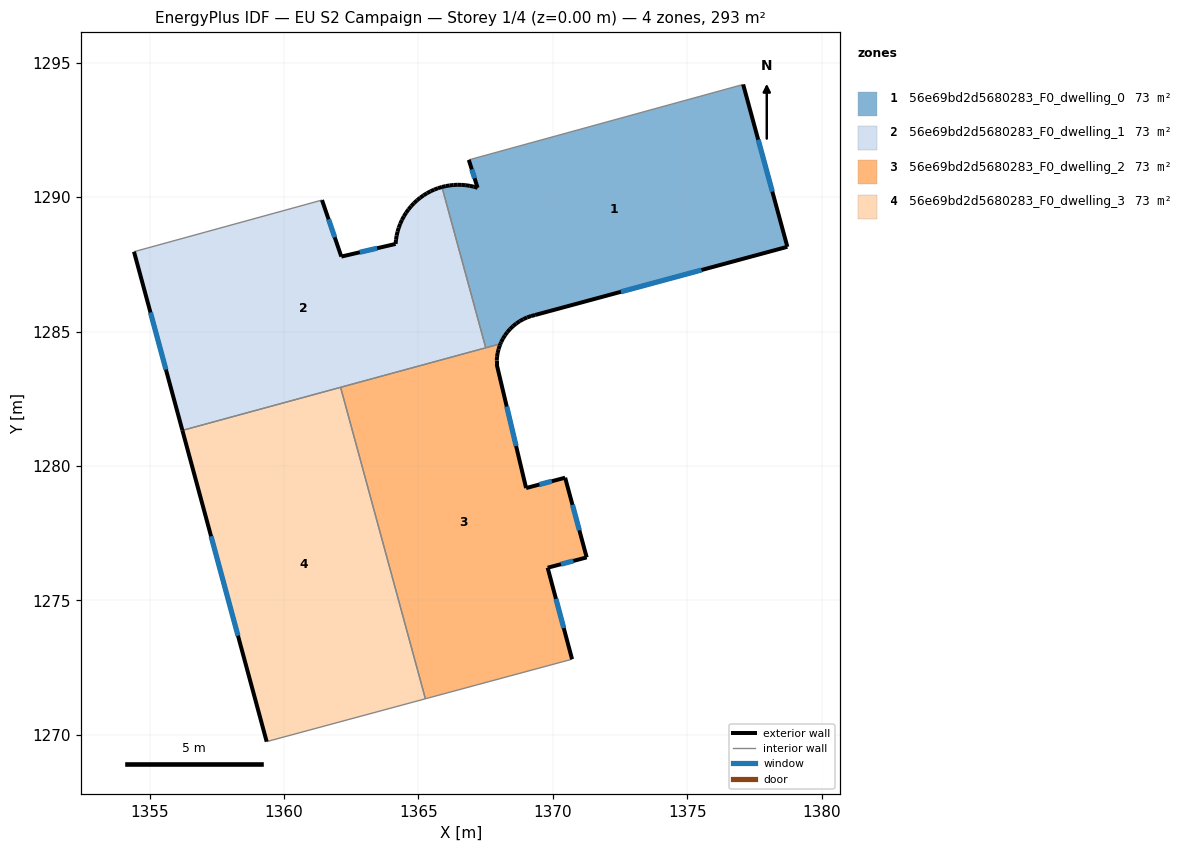
=== STOREY PLAN SPEC (per zone: floor XY polygon, exterior-wall plan segments, windows/doors) ===
zone 1: 56e69bd2d5680283_F0_dwelling_0  (73.4 m²)
  floor: (1377.08, 1294.19) (1378.73, 1288.15) (1369.34, 1285.62) (1369.19, 1285.58) (1369.05, 1285.53) (1368.90, 1285.46) (1368.77, 1285.38) (1368.64, 1285.30) (1368.52, 1285.20) (1368.41, 1285.09) (1368.31, 1284.97) (1368.22, 1284.86) (1368.15, 1284.74) (1368.08, 1284.61) (1368.05, 1284.54) (1367.51, 1284.39) (1365.88, 1290.38) (1366.02, 1290.41) (1366.16, 1290.44) (1366.31, 1290.45) (1366.46, 1290.46) (1366.61, 1290.46) (1366.76, 1290.45) (1366.91, 1290.42) (1367.06, 1290.39) (1367.20, 1290.35) (1366.87, 1291.39)
  exterior wall: (1368.90, 1285.46) – (1369.05, 1285.53)  [0.2 m]
  exterior wall: (1368.77, 1285.38) – (1368.90, 1285.46)  [0.2 m]
  exterior wall: (1368.64, 1285.30) – (1368.77, 1285.38)  [0.2 m]
  exterior wall: (1368.52, 1285.20) – (1368.64, 1285.30)  [0.2 m]
  exterior wall: (1368.41, 1285.09) – (1368.52, 1285.20)  [0.2 m]
  exterior wall: (1368.31, 1284.97) – (1368.41, 1285.09)  [0.2 m]
  exterior wall: (1368.22, 1284.86) – (1368.31, 1284.97)  [0.1 m]
  exterior wall: (1368.15, 1284.74) – (1368.22, 1284.86)  [0.1 m]
  exterior wall: (1368.08, 1284.61) – (1368.15, 1284.74)  [0.1 m]
  exterior wall: (1368.05, 1284.54) – (1368.08, 1284.61)  [0.1 m]
  exterior wall: (1366.02, 1290.41) – (1365.88, 1290.38)  [0.1 m]
  exterior wall: (1366.16, 1290.44) – (1366.02, 1290.41)  [0.1 m]
  exterior wall: (1366.31, 1290.45) – (1366.16, 1290.44)  [0.1 m]
  exterior wall: (1366.46, 1290.46) – (1366.31, 1290.45)  [0.2 m]
  exterior wall: (1366.61, 1290.46) – (1366.46, 1290.46)  [0.2 m]
  exterior wall: (1366.76, 1290.45) – (1366.61, 1290.46)  [0.1 m]
  exterior wall: (1366.91, 1290.42) – (1366.76, 1290.45)  [0.2 m]
  exterior wall: (1367.06, 1290.39) – (1366.91, 1290.42)  [0.1 m]
  exterior wall: (1367.20, 1290.35) – (1367.06, 1290.39)  [0.1 m]
  exterior wall: (1366.87, 1291.39) – (1367.20, 1290.35)  [1.1 m]
    window: (1366.99, 1291.03) – (1367.09, 1290.70)  [0.3 m²]
  exterior wall: (1378.73, 1288.15) – (1377.08, 1294.19)  [6.3 m]
    window: (1378.17, 1290.21) – (1377.64, 1292.14)  [1.9 m²]
  exterior wall: (1369.34, 1285.62) – (1378.73, 1288.15)  [9.7 m]
    window: (1372.54, 1286.48) – (1375.53, 1287.29)  [3.0 m²]
  exterior wall: (1369.19, 1285.58) – (1369.34, 1285.62)  [0.2 m]
  exterior wall: (1369.05, 1285.53) – (1369.19, 1285.58)  [0.2 m]
  interior walls: 3
zone 2: 56e69bd2d5680283_F0_dwelling_1  (73.3 m²)
  floor: (1365.88, 1290.38) (1367.51, 1284.39) (1356.22, 1281.32) (1354.42, 1287.97) (1361.41, 1289.89) (1362.13, 1287.79) (1364.15, 1288.26) (1364.16, 1288.41) (1364.19, 1288.57) (1364.22, 1288.72) (1364.27, 1288.87) (1364.32, 1289.01) (1364.39, 1289.15) (1364.46, 1289.29) (1364.54, 1289.42) (1364.63, 1289.54) (1364.73, 1289.66) (1364.83, 1289.78) (1364.95, 1289.88) (1365.07, 1289.98) (1365.19, 1290.07) (1365.32, 1290.15) (1365.45, 1290.22) (1365.59, 1290.28) (1365.73, 1290.33)
  exterior wall: (1362.13, 1287.79) – (1361.41, 1289.89)  [2.2 m]
    window: (1361.89, 1288.50) – (1361.66, 1289.18)  [0.7 m²]
  exterior wall: (1364.15, 1288.26) – (1362.13, 1287.79)  [2.1 m]
    window: (1363.46, 1288.10) – (1362.82, 1287.95)  [0.6 m²]
  exterior wall: (1364.16, 1288.41) – (1364.15, 1288.26)  [0.2 m]
  exterior wall: (1364.19, 1288.57) – (1364.16, 1288.41)  [0.2 m]
  exterior wall: (1364.22, 1288.72) – (1364.19, 1288.57)  [0.2 m]
  exterior wall: (1364.27, 1288.87) – (1364.22, 1288.72)  [0.2 m]
  exterior wall: (1364.32, 1289.01) – (1364.27, 1288.87)  [0.2 m]
  exterior wall: (1364.39, 1289.15) – (1364.32, 1289.01)  [0.2 m]
  exterior wall: (1364.46, 1289.29) – (1364.39, 1289.15)  [0.2 m]
  exterior wall: (1364.54, 1289.42) – (1364.46, 1289.29)  [0.2 m]
  exterior wall: (1364.63, 1289.54) – (1364.54, 1289.42)  [0.2 m]
  exterior wall: (1364.73, 1289.66) – (1364.63, 1289.54)  [0.2 m]
  exterior wall: (1364.83, 1289.78) – (1364.73, 1289.66)  [0.2 m]
  exterior wall: (1364.95, 1289.88) – (1364.83, 1289.78)  [0.2 m]
  exterior wall: (1365.07, 1289.98) – (1364.95, 1289.88)  [0.2 m]
  exterior wall: (1365.19, 1290.07) – (1365.07, 1289.98)  [0.2 m]
  exterior wall: (1365.32, 1290.15) – (1365.19, 1290.07)  [0.2 m]
  exterior wall: (1365.45, 1290.22) – (1365.32, 1290.15)  [0.1 m]
  exterior wall: (1365.59, 1290.28) – (1365.45, 1290.22)  [0.1 m]
  exterior wall: (1365.73, 1290.33) – (1365.59, 1290.28)  [0.2 m]
  exterior wall: (1365.88, 1290.38) – (1365.73, 1290.33)  [0.2 m]
  exterior wall: (1354.42, 1287.97) – (1356.22, 1281.32)  [6.9 m]
    window: (1355.03, 1285.71) – (1355.60, 1283.58)  [2.1 m²]
  interior walls: 4
zone 3: 56e69bd2d5680283_F0_dwelling_2  (73.3 m²)
  floor: (1368.05, 1284.54) (1368.03, 1284.48) (1367.98, 1284.34) (1367.95, 1284.20) (1367.93, 1284.06) (1367.91, 1283.92) (1367.91, 1283.77) (1369.01, 1279.17) (1370.46, 1279.56) (1371.26, 1276.59) (1369.81, 1276.21) (1370.72, 1272.81) (1365.26, 1271.33) (1362.10, 1282.92)
  exterior wall: (1367.91, 1283.92) – (1367.93, 1284.06)  [0.1 m]
  exterior wall: (1367.91, 1283.77) – (1367.91, 1283.92)  [0.1 m]
  exterior wall: (1369.01, 1279.17) – (1367.91, 1283.77)  [4.7 m]
    window: (1368.63, 1280.74) – (1368.29, 1282.21)  [1.4 m²]
  exterior wall: (1370.46, 1279.56) – (1369.01, 1279.17)  [1.5 m]
    window: (1369.96, 1279.43) – (1369.50, 1279.31)  [0.5 m²]
  exterior wall: (1371.26, 1276.59) – (1370.46, 1279.56)  [3.1 m]
    window: (1370.99, 1277.60) – (1370.73, 1278.55)  [0.9 m²]
  exterior wall: (1369.81, 1276.21) – (1371.26, 1276.59)  [1.5 m]
    window: (1370.30, 1276.34) – (1370.77, 1276.46)  [0.5 m²]
  exterior wall: (1370.72, 1272.81) – (1369.81, 1276.21)  [3.5 m]
    window: (1370.41, 1273.96) – (1370.12, 1275.05)  [1.1 m²]
  exterior wall: (1368.03, 1284.48) – (1368.05, 1284.54)  [0.1 m]
  exterior wall: (1367.98, 1284.34) – (1368.03, 1284.48)  [0.1 m]
  exterior wall: (1367.95, 1284.20) – (1367.98, 1284.34)  [0.1 m]
  exterior wall: (1367.93, 1284.06) – (1367.95, 1284.20)  [0.1 m]
  interior walls: 4
zone 4: 56e69bd2d5680283_F0_dwelling_3  (73.4 m²)
  floor: (1362.10, 1282.92) (1365.26, 1271.33) (1359.35, 1269.74) (1356.22, 1281.32)
  exterior wall: (1356.22, 1281.32) – (1359.35, 1269.74)  [12.0 m]
    window: (1357.28, 1277.38) – (1358.29, 1273.68)  [3.7 m²]
  interior walls: 3

=== DERIVED (storey summary) ===
Building: EU S2 Campaign
Storey: 1 of 4  (floor level z = 0.00 m)
Storey gross floor area: 293.4 m²
Zones on this storey: 4
  - 56e69bd2d5680283_F0_dwelling_0: floor 73.4 m²; exterior wall 20.2 m (60.5 m²); 3 window(s) 5.2 m²; WWR 8.6%
  - 56e69bd2d5680283_F0_dwelling_1: floor 73.3 m²; exterior wall 14.1 m (42.3 m²); 3 window(s) 3.4 m²; WWR 8.1%
  - 56e69bd2d5680283_F0_dwelling_2: floor 73.3 m²; exterior wall 15.1 m (45.4 m²); 5 window(s) 4.4 m²; WWR 9.7%
  - 56e69bd2d5680283_F0_dwelling_3: floor 73.4 m²; exterior wall 12.0 m (36.0 m²); 1 window(s) 3.7 m²; WWR 10.2%
Zone adjacency (shared interzone walls):
  - 56e69bd2d5680283_F0_dwelling_0 ↔ 56e69bd2d5680283_F0_dwelling_1
  - 56e69bd2d5680283_F0_dwelling_0 ↔ 56e69bd2d5680283_F0_dwelling_2
  - 56e69bd2d5680283_F0_dwelling_1 ↔ 56e69bd2d5680283_F0_dwelling_2
  - 56e69bd2d5680283_F0_dwelling_1 ↔ 56e69bd2d5680283_F0_dwelling_3
  - 56e69bd2d5680283_F0_dwelling_2 ↔ 56e69bd2d5680283_F0_dwelling_3